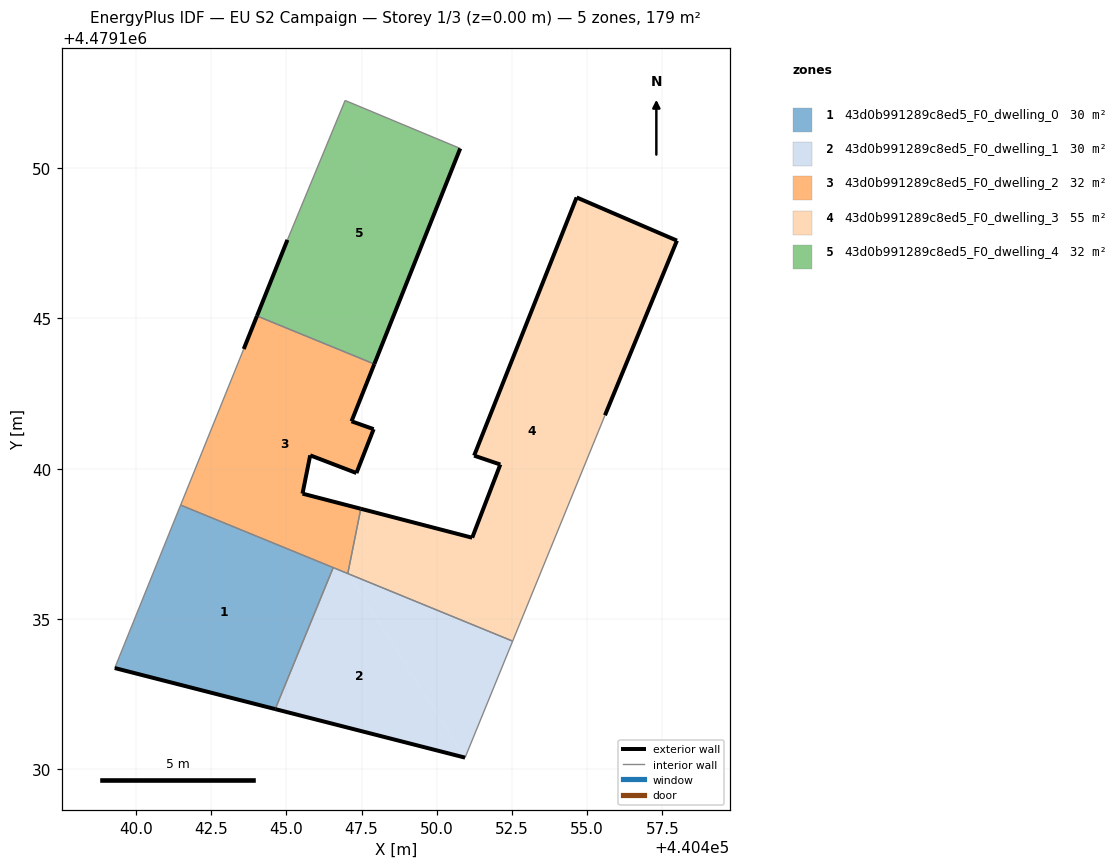
=== STOREY PLAN SPEC (per zone: floor XY polygon, exterior-wall plan segments, windows/doors) ===
zone 1: 43d0b991289c8ed5_F0_dwelling_0  (29.9 m²)
  floor: (440444.63, 4479132.00) (440446.56, 4479136.71) (440441.48, 4479138.79) (440439.29, 4479133.37)
  exterior wall: (440444.63, 4479132.00) – (440439.29, 4479133.37)  [5.5 m]
  interior walls: 4
zone 2: 43d0b991289c8ed5_F0_dwelling_1  (29.9 m²)
  floor: (440450.94, 4479130.39) (440447.04, 4479136.51) (440446.56, 4479136.71) (440444.63, 4479132.00)
  floor: (440450.94, 4479130.39) (440452.53, 4479134.26) (440447.04, 4479136.51)
  exterior wall: (440450.94, 4479130.39) – (440444.63, 4479132.00)  [6.5 m]
  interior walls: 4
zone 3: 43d0b991289c8ed5_F0_dwelling_2  (32.2 m²)
  floor: (440447.04, 4479136.51) (440447.47, 4479138.67) (440445.53, 4479139.17) (440445.79, 4479140.44) (440447.33, 4479139.86) (440447.90, 4479141.32) (440447.16, 4479141.58) (440447.92, 4479143.48) (440444.02, 4479145.08) (440443.58, 4479143.98) (440441.48, 4479138.79)
  exterior wall: (440443.58, 4479143.98) – (440444.02, 4479145.08)  [1.2 m]
  exterior wall: (440447.92, 4479143.48) – (440447.16, 4479141.58)  [2.0 m]
  exterior wall: (440447.16, 4479141.58) – (440447.90, 4479141.32)  [0.8 m]
  exterior wall: (440447.90, 4479141.32) – (440447.33, 4479139.86)  [1.6 m]
  exterior wall: (440447.33, 4479139.86) – (440445.79, 4479140.44)  [1.6 m]
  exterior wall: (440445.79, 4479140.44) – (440445.53, 4479139.17)  [1.3 m]
  exterior wall: (440445.53, 4479139.17) – (440447.47, 4479138.67)  [2.0 m]
  interior walls: 6
zone 4: 43d0b991289c8ed5_F0_dwelling_3  (55.0 m²)
  floor: (440452.52, 4479134.26) (440455.59, 4479141.78) (440457.99, 4479147.58) (440454.65, 4479149.02) (440451.24, 4479140.43) (440452.11, 4479140.14) (440451.18, 4479137.70) (440447.47, 4479138.67) (440447.04, 4479136.51)
  exterior wall: (440451.18, 4479137.70) – (440452.11, 4479140.14)  [2.6 m]
  exterior wall: (440452.11, 4479140.14) – (440451.24, 4479140.43)  [0.9 m]
  exterior wall: (440451.24, 4479140.43) – (440454.65, 4479149.02)  [9.2 m]
  exterior wall: (440454.65, 4479149.02) – (440457.99, 4479147.58)  [3.6 m]
  exterior wall: (440457.99, 4479147.58) – (440455.59, 4479141.78)  [6.3 m]
  exterior wall: (440447.47, 4479138.67) – (440451.18, 4479137.70)  [3.8 m]
  interior walls: 3
zone 5: 43d0b991289c8ed5_F0_dwelling_4  (32.4 m²)
  floor: (440447.92, 4479143.48) (440450.78, 4479150.65) (440446.95, 4479152.25) (440445.03, 4479147.61) (440444.02, 4479145.08)
  exterior wall: (440444.02, 4479145.08) – (440445.03, 4479147.61)  [2.7 m]
  exterior wall: (440450.78, 4479150.65) – (440447.92, 4479143.48)  [7.7 m]
  interior walls: 3

=== DERIVED (storey summary) ===
Building: EU S2 Campaign
Storey: 1 of 3  (floor level z = 0.00 m)
Storey gross floor area: 179.4 m²
Zones on this storey: 5
  - 43d0b991289c8ed5_F0_dwelling_0: floor 29.9 m²; exterior wall 5.5 m (16.5 m²); WWR 0.0%
  - 43d0b991289c8ed5_F0_dwelling_1: floor 29.9 m²; exterior wall 6.5 m (19.6 m²); WWR 0.0%
  - 43d0b991289c8ed5_F0_dwelling_2: floor 32.2 m²; exterior wall 10.5 m (31.6 m²); WWR 0.0%
  - 43d0b991289c8ed5_F0_dwelling_3: floor 55.0 m²; exterior wall 26.5 m (79.5 m²); WWR 0.0%
  - 43d0b991289c8ed5_F0_dwelling_4: floor 32.4 m²; exterior wall 10.4 m (31.3 m²); WWR 0.0%
Zone adjacency (shared interzone walls):
  - 43d0b991289c8ed5_F0_dwelling_0 ↔ 43d0b991289c8ed5_F0_dwelling_1
  - 43d0b991289c8ed5_F0_dwelling_0 ↔ 43d0b991289c8ed5_F0_dwelling_2
  - 43d0b991289c8ed5_F0_dwelling_1 ↔ 43d0b991289c8ed5_F0_dwelling_2
  - 43d0b991289c8ed5_F0_dwelling_1 ↔ 43d0b991289c8ed5_F0_dwelling_3
  - 43d0b991289c8ed5_F0_dwelling_2 ↔ 43d0b991289c8ed5_F0_dwelling_3
  - 43d0b991289c8ed5_F0_dwelling_2 ↔ 43d0b991289c8ed5_F0_dwelling_4